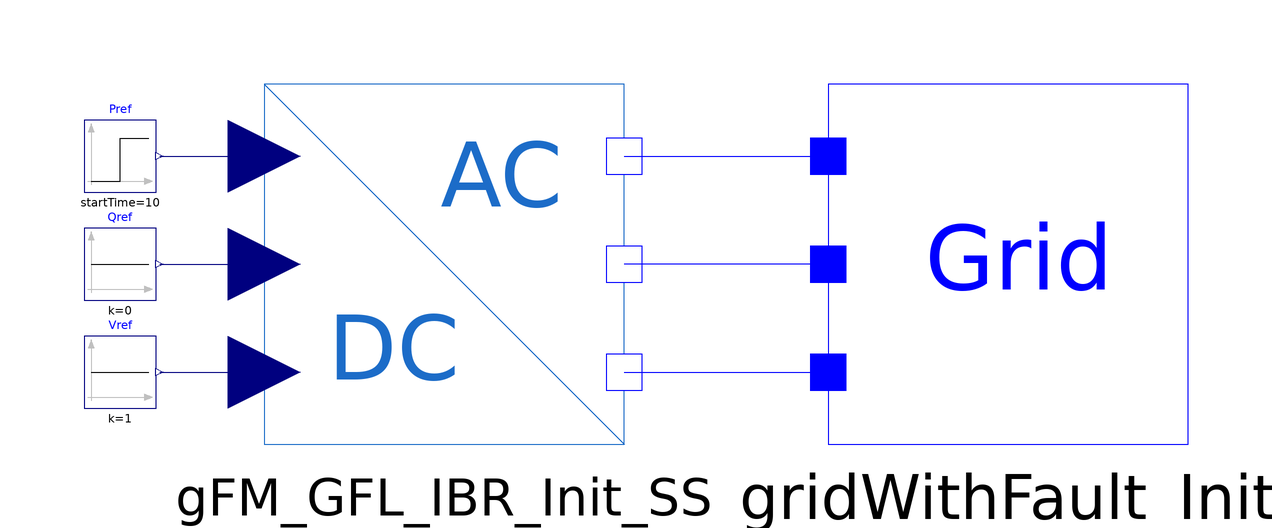

This picture is the connection diagram that the Modelica source below describes through its graphical annotations.

model init_ss_p05_v10
      constant Real line_inductance = 0;
      constant Real line_resistance = 0;

      Blocks.GFM_GFL_IBR_Init_SS
                         gFM_GFL_IBR_Init_SS
                                     annotation (Placement(transformation(rotation=0,
              extent={{-62,-30},{-2,30}})));

      Modelica.Blocks.Sources.Constant Qref(k=0)
        annotation (Placement(transformation(extent={{-92,-6},{-80,6}})));
      Modelica.Blocks.Sources.Constant Vref(k=1)
        annotation (Placement(transformation(extent={{-92,-24},{-80,-12}})));
      Modelica.Blocks.Sources.Step Pref(
        height=0,
        offset=0.5,
        startTime=10)
        annotation (Placement(transformation(extent={{-92,12},{-80,24}})));
      Blocks.GridWithFault gridWithFault_Init(FaultVoltage=1, FaultTime=1)
                                                           annotation (Placement(
            transformation(rotation=0, extent={{32,-30},{92,30}})));
    equation

      connect(Qref.y, gFM_GFL_IBR_Init_SS.Q_ref_pu)
        annotation (Line(points={{-79.4,0},{-62,0}}, color={0,0,127}));
      connect(Vref.y, gFM_GFL_IBR_Init_SS.V_ref_pu)
        annotation (Line(points={{-79.4,-18},{-62,-18}}, color={0,0,127}));
      connect(Pref.y, gFM_GFL_IBR_Init_SS.P_ref_pu)
        annotation (Line(points={{-79.4,18},{-62,18}}, color={0,0,127}));
      connect(gFM_GFL_IBR_Init_SS.n2, gridWithFault_Init.p)
        annotation (Line(points={{-2,18},{32,18}}, color={0,0,255}));
      connect(gridWithFault_Init.p1, gFM_GFL_IBR_Init_SS.n1)
        annotation (Line(points={{32,0},{-2,0}}, color={0,0,255}));
      connect(gFM_GFL_IBR_Init_SS.n, gridWithFault_Init.p2)
        annotation (Line(points={{-2,-18},{32,-18}}, color={0,0,255}));
      annotation (Icon(coordinateSystem(preserveAspectRatio=false), graphics={
            Ellipse(lineColor = {75,138,73},
                    fillColor={255,255,255},
                    fillPattern = FillPattern.Solid,
                    extent={{-100,-100},{100,100}}),
            Polygon(lineColor = {0,0,255},
                    fillColor = {75,138,73},
                    pattern = LinePattern.None,
                    fillPattern = FillPattern.Solid,
                    points={{-36,60},{64,0},{-36,-60},{-36,60}})}),  Diagram(
            coordinateSystem(preserveAspectRatio=false)),
        experiment(
          StopTime=5,
          Interval=1e-05,
          __Dymola_fixedstepsize=1e-05,
          __Dymola_Algorithm="Rkfix4"));
    end init_ss_p05_v10;